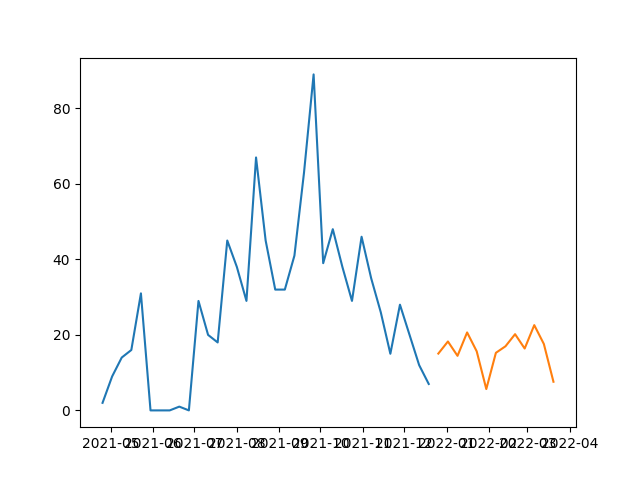

The data file committed next to this chart (first rows):
, prediction
2021-12-26, 15.05
2022-01-02, 18.25
2022-01-09, 14.45
2022-01-16, 20.65
2022-01-23, 15.65
2022-01-30, 5.652
2022-02-06, 15.25
2022-02-13, 16.99
2022-02-20, 20.19
2022-02-27, 16.39
2022-03-06, 22.59
2022-03-13, 17.59
2022-03-20, 7.588
